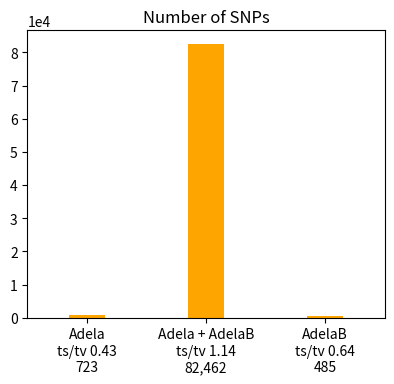
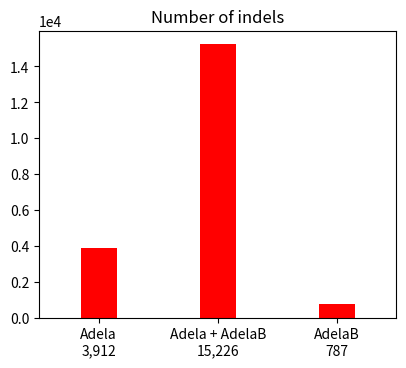

Generate these figures, in order, with matplotlib: (Note: this script raises an exception after producing the figures.)

# This file was produced by plot-vcfstats, the command line was:
#   plot-vcfstats -p stats stats
#
# Edit as necessary and recreate the plots by running
#   python plot.py
#
# Title abbreviations:
# 	 0 .. Adela .. Adelaide.CM013766.1.vcf.gz
# 	 1 .. AdelaB .. Adelaide_previous_CM013766.1.vcf.gz
# 	 2 .. Adela + AdelaB .. Adelaide.CM013766.1.vcf.gz
#

img_fmt = 'pdf'

# Use logarithimic X axis for allele frequency plots
af_xlog = 0

# Plots to generate, set to 0 to disable
plot_venn_snps = 1
plot_venn_indels = 1
plot_tstv_by_sample = 1
plot_hethom_by_sample = 1
plot_snps_by_sample = 1
plot_indels_by_sample = 1
plot_singletons_by_sample = 1 
plot_depth_by_sample = 1
plot_SNP_count_by_af = 1
plot_Indel_count_by_af = 1
plot_SNP_overlap_by_af = 1
plot_Indel_overlap_by_af = 1
plot_dp_dist = 1
plot_hwe = 1
plot_concordance_by_af = 1
plot_r2_by_af = 1
plot_discordance_by_sample = 1
plot_tstv_by_af = 1
plot_indel_dist = 1
plot_tstv_by_qual = 1
plot_substitutions = 1


# Set to 1 to use sample names for xticks instead of numeric sequential IDs
#   and adjust margins and font properties if necessary
sample_names   = 0
sample_margins = {'right':0.98, 'left':0.07, 'bottom':0.2}
sample_font    = {'rotation':45, 'ha':'right', 'fontsize':8}

if sample_names==0: sample_margins=(); sample_font=();


#-------------------------------------------------


import matplotlib as mpl
mpl.use('Agg')
import matplotlib.pyplot as plt

import csv
csv.register_dialect('tab', delimiter='\t', quoting=csv.QUOTE_NONE)

import numpy
def smooth(x,window_len=11,window='hanning'):
	if x.ndim != 1: raise ValueError("The function 'smooth' only accepts 1 dimension arrays.")
	if x.size < window_len: return x
	if window_len<3: return x
	if not window in ['flat', 'hanning', 'hamming', 'bartlett', 'blackman']: raise ValueError("Window is on of 'flat', 'hanning', 'hamming', 'bartlett', 'blackman'")
	s = numpy.r_[x[window_len-1:0:-1],x,x[-1:-window_len:-1]]
	if window == 'flat': # moving average
		w = numpy.ones(window_len,'d')
	else:
		w = eval('numpy.'+window+'(window_len)')
	y = numpy.convolve(w/w.sum(),s,mode='valid')
	return y[(window_len//2-1):-(window_len//2)]



if plot_venn_snps:
	fig = plt.figure(figsize=(4.33070866141732,3.93700787401575))
	ax1 = fig.add_subplot(111)
	ax1.bar([1,2,3],[723,82462,485],align='center',color='orange',width=0.3)
	ax1.ticklabel_format(style='sci', scilimits=(0,0), axis='y')
	ax1.set_xlim(0.5,3.5)
	plt.xticks([1,2,3],('Adela\nts/tv 0.43\n723','Adela + AdelaB\nts/tv 1.14\n82,462','AdelaB\nts/tv 0.64\n485'))
	plt.title('Number of SNPs')
	plt.subplots_adjust(right=0.95,bottom=0.15)
	plt.savefig('venn_bars.snps.png')
	if img_fmt != 'png': plt.savefig('venn_bars.snps.' + img_fmt)
	plt.close()


if plot_venn_indels:
	fig = plt.figure(figsize=(4.33070866141732,3.93700787401575))
	ax1 = fig.add_subplot(111)
	ax1.bar([1,2,3],[3912,15226,787],align='center',color='red',width=0.3)
	ax1.ticklabel_format(style='sci', scilimits=(0,0), axis='y')
	ax1.set_xlim(0.5,3.5)
	plt.xticks([1,2,3],('Adela\n3,912','Adela + AdelaB\n15,226','AdelaB\n787'))
	plt.title('Number of indels')
	plt.subplots_adjust(right=0.95,bottom=0.15)
	plt.savefig('venn_bars.indels.png')
	if img_fmt != 'png': plt.savefig('venn_bars.indels.' + img_fmt)
	plt.close()



dat = {}
with open('counts_by_af.snps.dat', 'r') as f:
	reader = csv.reader(f, 'tab')
	for row in reader:
		if row[0][0] == '#': continue
		id = int(row[0])
		if id not in dat: dat[id] = []
		dat[id].append([float(row[1]),float(row[2])])

if plot_SNP_count_by_af:
	fig = plt.figure(figsize=(2*4.33070866141732,3.93700787401575*0.7))
	ax1 = fig.add_subplot(111)
	ax1.set_ylabel('Number of sites')
	ax1.ticklabel_format(style='sci', scilimits=(0,0), axis='y')
	ax1.set_yscale('log')
	if af_xlog: ax1.set_xscale('log')
	ax1.set_xlabel('Non-reference allele frequency')
	ax1.set_xlim(-0.05,1.05)
	has_data = 0

	if 0 in dat and len(dat[0])>2:
		ax1.plot([row[0] for row in dat[0]], [row[1] for row in dat[0]], '-o',markersize=3, color='orange',mec='orange',label='Adela')
		has_data = 1

	if 1 in dat and len(dat[1])>2:
		ax1.plot([row[0] for row in dat[1]], [row[1] for row in dat[1]], '-o',markersize=3, color='red',mec='red',label='AdelaB')
		has_data = 1

	if 2 in dat and len(dat[2])>2:
		ax1.plot([row[0] for row in dat[2]], [row[1] for row in dat[2]], '-o',markersize=3, color='darkgreen',mec='darkgreen',label='Adela + AdelaB')
		has_data = 1

	if has_data:
		ax1.legend(numpoints=1,markerscale=1,loc='best',prop={'size':10},frameon=False)
		plt.title('SNP count by AF')
		plt.subplots_adjust(bottom=0.2,left=0.1,right=0.95)
		plt.savefig('counts_by_af.snps.png')
		if img_fmt != 'png': plt.savefig('counts_by_af.snps.' + img_fmt)
		plt.close()




dat = {}
with open('counts_by_af.indels.dat', 'r') as f:
	reader = csv.reader(f, 'tab')
	for row in reader:
		if row[0][0] == '#': continue
		id = int(row[0])
		if id not in dat: dat[id] = []
		dat[id].append([float(row[1]),float(row[2])])

if plot_Indel_count_by_af:
	fig = plt.figure(figsize=(2*4.33070866141732,3.93700787401575*0.7))
	ax1 = fig.add_subplot(111)
	ax1.set_ylabel('Number of sites')
	ax1.ticklabel_format(style='sci', scilimits=(0,0), axis='y')
	ax1.set_yscale('log')
	if af_xlog: ax1.set_xscale('log')
	ax1.set_xlabel('Non-reference allele frequency')
	ax1.set_xlim(-0.05,1.05)
	has_data = 0

	if 0 in dat and len(dat[0])>2:
		ax1.plot([row[0] for row in dat[0]], [row[1] for row in dat[0]], '-o',markersize=3, color='orange',mec='orange',label='Adela')
		has_data = 1

	if 1 in dat and len(dat[1])>2:
		ax1.plot([row[0] for row in dat[1]], [row[1] for row in dat[1]], '-o',markersize=3, color='red',mec='red',label='AdelaB')
		has_data = 1

	if 2 in dat and len(dat[2])>2:
		ax1.plot([row[0] for row in dat[2]], [row[1] for row in dat[2]], '-o',markersize=3, color='darkgreen',mec='darkgreen',label='Adela + AdelaB')
		has_data = 1

	if has_data:
		ax1.legend(numpoints=1,markerscale=1,loc='best',prop={'size':10},frameon=False)
		plt.title('Indel count by AF')
		plt.subplots_adjust(bottom=0.2,left=0.1,right=0.95)
		plt.savefig('counts_by_af.indels.png')
		if img_fmt != 'png': plt.savefig('counts_by_af.indels.' + img_fmt)
		plt.close()




dat = []

with open('overlap_by_af.snps.dat', 'r') as f:
	reader = csv.reader(f, 'tab')
	for row in reader:
		if row[0][0] != '#': dat.append(row)

if plot_SNP_overlap_by_af and len(dat)>1:
	fig = plt.figure(figsize=(2*4.33070866141732,3.93700787401575*0.7))
	ax1 = fig.add_subplot(111)
	ax1.plot([row[0] for row in dat], [row[1] for row in dat],'-o',markersize=3, color='red',mec='red')
	ax1.set_ylabel('Fraction found in AdelaB [%]')
	ax1.set_xscale('log')
	ax1.set_xlabel('Non-reference allele frequency in Adela')
	ax1.set_xlim(0,1.01)
	plt.title('SNP overlap by AF')
	plt.subplots_adjust(bottom=0.2,left=0.1,right=0.95)
	plt.savefig('overlap_by_af.snps.png')
	if img_fmt != 'png': plt.savefig('overlap_by_af.snps.' + img_fmt)
	plt.close()


dat = []

with open('overlap_by_af.indels.dat', 'r') as f:
	reader = csv.reader(f, 'tab')
	for row in reader:
		if row[0][0] != '#': dat.append(row)

if plot_Indel_overlap_by_af and len(dat)>1:
	fig = plt.figure(figsize=(2*4.33070866141732,3.93700787401575*0.7))
	ax1 = fig.add_subplot(111)
	ax1.plot([row[0] for row in dat], [row[1] for row in dat],'-o',markersize=3, color='red',mec='red')
	ax1.set_ylabel('Fraction found in AdelaB [%]')
	ax1.set_xscale('log')
	ax1.set_xlabel('Non-reference allele frequency in Adela')
	ax1.set_xlim(0,1.01)
	plt.title('Indel overlap by AF')
	plt.subplots_adjust(bottom=0.2,left=0.1,right=0.95)
	plt.savefig('overlap_by_af.indels.png')
	if img_fmt != 'png': plt.savefig('overlap_by_af.indels.' + img_fmt)
	plt.close()


dat = []
with open('tstv_by_af.0.dat', 'r') as f:
	reader = csv.reader(f, 'tab')
	for row in reader:
		if row[0][0] != '#': dat.append([float(x) for x in row])


if plot_tstv_by_af and len(dat)>2:
	fig = plt.figure(figsize=(4.33070866141732,3.93700787401575))
	ax1 = fig.add_subplot(111)
	ax1.plot([row[0] for row in dat], [row[1] for row in dat], '-o',color='k',mec='k',markersize=3)
	ax1.set_ylabel('Number of sites',color='k')
	ax1.set_yscale('log')
	#ax1.ticklabel_format(style='sci', scilimits=(0,0), axis='y')
	for tl in ax1.get_yticklabels(): tl.set_color('k')
	ax1.set_xlabel('Non-ref allele frequency')
	ax2 = ax1.twinx()
	ax2.plot([row[0] for row in dat], [row[2] for row in dat], '-o',color='orange',mec='orange',markersize=3)
	ax2.set_ylabel('Ts/Tv',color='orange')
	ax2.set_ylim(0,0.5+max(3,max(row[2] for row in dat)))
	ax1.set_xlim(0,1)
	for tl in ax2.get_yticklabels(): tl.set_color('orange')
	plt.subplots_adjust(right=0.88,left=0.15,bottom=0.11)
	plt.title('Adela')
	plt.savefig('tstv_by_af.0.png')
	if img_fmt != 'png': plt.savefig('tstv_by_af.0.' + img_fmt)
	plt.close()



dat = []
with open('tstv_by_qual.0.dat', 'r') as f:
	reader = csv.reader(f, 'tab')
	for row in reader:
		if row[0][0] != '#': dat.append([float(x) for x in row])

if plot_tstv_by_qual and len(dat)>2:
	fig = plt.figure(figsize=(4.33070866141732,3.93700787401575))
	ax1 = fig.add_subplot(111)
	ax1.plot([row[1] for row in dat], [row[2] for row in dat], '^-', ms=3, mec='orange', color='orange')
	ax1.set_ylabel('Ts/Tv',fontsize=10)
	ax1.set_xlabel('Number of sites\n(sorted by QUAL, descending)',fontsize=10)
	ax1.ticklabel_format(style='sci', scilimits=(-3,2), axis='x')
	ax1.set_ylim(min(2,min(row[2] for row in dat))-0.3,0.3+max(2.2,max(row[2] for row in dat)))

	plt.subplots_adjust(right=0.88,left=0.15,bottom=0.15)
	plt.title('Adela')
	plt.savefig('tstv_by_qual.0.png')
	if img_fmt != 'png': plt.savefig('tstv_by_qual.0.' + img_fmt)
	plt.close()



dat = []
with open('indels.0.dat', 'r') as f:
	reader = csv.reader(f, 'tab')
	for row in reader:
		if row[0][0] != '#': dat.append([float(x) for x in row])

if plot_indel_dist and len(dat)>0:
	fig = plt.figure(figsize=(4.33070866141732,3.93700787401575))
	ax1 = fig.add_subplot(111)
	ax1.bar([row[0]-0.5 for row in dat], [row[1] for row in dat], color='orange')# , edgecolor='orange')
	ax1.set_xlabel('InDel Length')
	ax1.set_ylabel('Count')
	ax1.ticklabel_format(style='sci', scilimits=(0,0), axis='y')
	ax1.set_xlim(-60,60)
	plt.subplots_adjust(bottom=0.17)
	plt.title('Adela')
	plt.savefig('indels.0.png')
	if img_fmt != 'png': plt.savefig('indels.0.' + img_fmt)
	plt.close()

dat = [
	[0,'A>C',95],
	[1,'A>G',40],
	[2,'A>T',73],
	[3,'C>A',78],
	[4,'C>G',27],
	[5,'C>T',77],
	[6,'G>A',53],
	[7,'G>C',30],
	[8,'G>T',118],
	[9,'T>A',49],
	[10,'T>C',48],
	[11,'T>G',35],
]

if plot_substitutions:
	fig = plt.figure(figsize=(4.33070866141732,3.93700787401575))
	cm  = mpl.cm.get_cmap('autumn')
	n = 12
	col = []
	for i in list(range(n)): col.append(cm(1.*i/n))
	ax1 = fig.add_subplot(111)
	ax1.bar([row[0] for row in dat], [row[2] for row in dat], color=col)
	ax1.set_ylabel('Count')
	ax1.ticklabel_format(style='sci', scilimits=(0,0), axis='y')
	ax1.set_xlim(-0.5,n+0.5)
	plt.xticks([row[0] for row in dat],[row[1] for row in dat],rotation=45)
	plt.title('Adela')
	plt.savefig('substitutions.0.png')
	if img_fmt != 'png': plt.savefig('substitutions.0.' + img_fmt)
	plt.close()



dat = []
with open('tstv_by_af.1.dat', 'r') as f:
	reader = csv.reader(f, 'tab')
	for row in reader:
		if row[0][0] != '#': dat.append([float(x) for x in row])


if plot_tstv_by_af and len(dat)>2:
	fig = plt.figure(figsize=(4.33070866141732,3.93700787401575))
	ax1 = fig.add_subplot(111)
	ax1.plot([row[0] for row in dat], [row[1] for row in dat], '-o',color='k',mec='k',markersize=3)
	ax1.set_ylabel('Number of sites',color='k')
	ax1.set_yscale('log')
	#ax1.ticklabel_format(style='sci', scilimits=(0,0), axis='y')
	for tl in ax1.get_yticklabels(): tl.set_color('k')
	ax1.set_xlabel('Non-ref allele frequency')
	ax2 = ax1.twinx()
	ax2.plot([row[0] for row in dat], [row[2] for row in dat], '-o',color='red',mec='red',markersize=3)
	ax2.set_ylabel('Ts/Tv',color='red')
	ax2.set_ylim(0,0.5+max(3,max(row[2] for row in dat)))
	ax1.set_xlim(0,1)
	for tl in ax2.get_yticklabels(): tl.set_color('red')
	plt.subplots_adjust(right=0.88,left=0.15,bottom=0.11)
	plt.title('AdelaB')
	plt.savefig('tstv_by_af.1.png')
	if img_fmt != 'png': plt.savefig('tstv_by_af.1.' + img_fmt)
	plt.close()



dat = []
with open('tstv_by_qual.1.dat', 'r') as f:
	reader = csv.reader(f, 'tab')
	for row in reader:
		if row[0][0] != '#': dat.append([float(x) for x in row])

if plot_tstv_by_qual and len(dat)>2:
	fig = plt.figure(figsize=(4.33070866141732,3.93700787401575))
	ax1 = fig.add_subplot(111)
	ax1.plot([row[1] for row in dat], [row[2] for row in dat], '^-', ms=3, mec='red', color='red')
	ax1.set_ylabel('Ts/Tv',fontsize=10)
	ax1.set_xlabel('Number of sites\n(sorted by QUAL, descending)',fontsize=10)
	ax1.ticklabel_format(style='sci', scilimits=(-3,2), axis='x')
	ax1.set_ylim(min(2,min(row[2] for row in dat))-0.3,0.3+max(2.2,max(row[2] for row in dat)))

	plt.subplots_adjust(right=0.88,left=0.15,bottom=0.15)
	plt.title('AdelaB')
	plt.savefig('tstv_by_qual.1.png')
	if img_fmt != 'png': plt.savefig('tstv_by_qual.1.' + img_fmt)
	plt.close()



dat = []
with open('indels.1.dat', 'r') as f:
	reader = csv.reader(f, 'tab')
	for row in reader:
		if row[0][0] != '#': dat.append([float(x) for x in row])

if plot_indel_dist and len(dat)>0:
	fig = plt.figure(figsize=(4.33070866141732,3.93700787401575))
	ax1 = fig.add_subplot(111)
	ax1.bar([row[0]-0.5 for row in dat], [row[1] for row in dat], color='orange')# , edgecolor='orange')
	ax1.set_xlabel('InDel Length')
	ax1.set_ylabel('Count')
	ax1.ticklabel_format(style='sci', scilimits=(0,0), axis='y')
	ax1.set_xlim(-60,60)
	plt.subplots_adjust(bottom=0.17)
	plt.title('AdelaB')
	plt.savefig('indels.1.png')
	if img_fmt != 'png': plt.savefig('indels.1.' + img_fmt)
	plt.close()

dat = [
	[0,'A>C',49],
	[1,'A>G',34],
	[2,'A>T',57],
	[3,'C>A',53],
	[4,'C>G',30],
	[5,'C>T',56],
	[6,'G>A',52],
	[7,'G>C',17],
	[8,'G>T',46],
	[9,'T>A',34],
	[10,'T>C',42],
	[11,'T>G',25],
]

if plot_substitutions:
	fig = plt.figure(figsize=(4.33070866141732,3.93700787401575))
	cm  = mpl.cm.get_cmap('autumn')
	n = 12
	col = []
	for i in list(range(n)): col.append(cm(1.*i/n))
	ax1 = fig.add_subplot(111)
	ax1.bar([row[0] for row in dat], [row[2] for row in dat], color=col)
	ax1.set_ylabel('Count')
	ax1.ticklabel_format(style='sci', scilimits=(0,0), axis='y')
	ax1.set_xlim(-0.5,n+0.5)
	plt.xticks([row[0] for row in dat],[row[1] for row in dat],rotation=45)
	plt.title('AdelaB')
	plt.savefig('substitutions.1.png')
	if img_fmt != 'png': plt.savefig('substitutions.1.' + img_fmt)
	plt.close()



dat = []
with open('tstv_by_af.2.dat', 'r') as f:
	reader = csv.reader(f, 'tab')
	for row in reader:
		if row[0][0] != '#': dat.append([float(x) for x in row])


if plot_tstv_by_af and len(dat)>2:
	fig = plt.figure(figsize=(4.33070866141732,3.93700787401575))
	ax1 = fig.add_subplot(111)
	ax1.plot([row[0] for row in dat], [row[1] for row in dat], '-o',color='k',mec='k',markersize=3)
	ax1.set_ylabel('Number of sites',color='k')
	ax1.set_yscale('log')
	#ax1.ticklabel_format(style='sci', scilimits=(0,0), axis='y')
	for tl in ax1.get_yticklabels(): tl.set_color('k')
	ax1.set_xlabel('Non-ref allele frequency')
	ax2 = ax1.twinx()
	ax2.plot([row[0] for row in dat], [row[2] for row in dat], '-o',color='darkgreen',mec='darkgreen',markersize=3)
	ax2.set_ylabel('Ts/Tv',color='darkgreen')
	ax2.set_ylim(0,0.5+max(3,max(row[2] for row in dat)))
	ax1.set_xlim(0,1)
	for tl in ax2.get_yticklabels(): tl.set_color('darkgreen')
	plt.subplots_adjust(right=0.88,left=0.15,bottom=0.11)
	plt.title('Adela + AdelaB')
	plt.savefig('tstv_by_af.2.png')
	if img_fmt != 'png': plt.savefig('tstv_by_af.2.' + img_fmt)
	plt.close()



dat = []
with open('tstv_by_qual.2.dat', 'r') as f:
	reader = csv.reader(f, 'tab')
	for row in reader:
		if row[0][0] != '#': dat.append([float(x) for x in row])

if plot_tstv_by_qual and len(dat)>2:
	fig = plt.figure(figsize=(4.33070866141732,3.93700787401575))
	ax1 = fig.add_subplot(111)
	ax1.plot([row[1] for row in dat], [row[2] for row in dat], '^-', ms=3, mec='darkgreen', color='darkgreen')
	ax1.set_ylabel('Ts/Tv',fontsize=10)
	ax1.set_xlabel('Number of sites\n(sorted by QUAL, descending)',fontsize=10)
	ax1.ticklabel_format(style='sci', scilimits=(-3,2), axis='x')
	ax1.set_ylim(min(2,min(row[2] for row in dat))-0.3,0.3+max(2.2,max(row[2] for row in dat)))

	plt.subplots_adjust(right=0.88,left=0.15,bottom=0.15)
	plt.title('Adela + AdelaB')
	plt.savefig('tstv_by_qual.2.png')
	if img_fmt != 'png': plt.savefig('tstv_by_qual.2.' + img_fmt)
	plt.close()



dat = []
with open('indels.2.dat', 'r') as f:
	reader = csv.reader(f, 'tab')
	for row in reader:
		if row[0][0] != '#': dat.append([float(x) for x in row])

if plot_indel_dist and len(dat)>0:
	fig = plt.figure(figsize=(4.33070866141732,3.93700787401575))
	ax1 = fig.add_subplot(111)
	ax1.bar([row[0]-0.5 for row in dat], [row[1] for row in dat], color='orange')# , edgecolor='orange')
	ax1.set_xlabel('InDel Length')
	ax1.set_ylabel('Count')
	ax1.ticklabel_format(style='sci', scilimits=(0,0), axis='y')
	ax1.set_xlim(-60,60)
	plt.subplots_adjust(bottom=0.17)
	plt.title('Adela + AdelaB')
	plt.savefig('indels.2.png')
	if img_fmt != 'png': plt.savefig('indels.2.' + img_fmt)
	plt.close()

dat = [
	[0,'A>C',5626],
	[1,'A>G',11233],
	[2,'A>T',3829],
	[3,'C>A',6167],
	[4,'C>G',3627],
	[5,'C>T',10795],
	[6,'G>A',10747],
	[7,'G>C',3662],
	[8,'G>T',6370],
	[9,'T>A',3650],
	[10,'T>C',11091],
	[11,'T>G',5665],
]

if plot_substitutions:
	fig = plt.figure(figsize=(4.33070866141732,3.93700787401575))
	cm  = mpl.cm.get_cmap('autumn')
	n = 12
	col = []
	for i in list(range(n)): col.append(cm(1.*i/n))
	ax1 = fig.add_subplot(111)
	ax1.bar([row[0] for row in dat], [row[2] for row in dat], color=col)
	ax1.set_ylabel('Count')
	ax1.ticklabel_format(style='sci', scilimits=(0,0), axis='y')
	ax1.set_xlim(-0.5,n+0.5)
	plt.xticks([row[0] for row in dat],[row[1] for row in dat],rotation=45)
	plt.title('Adela + AdelaB')
	plt.savefig('substitutions.2.png')
	if img_fmt != 'png': plt.savefig('substitutions.2.' + img_fmt)
	plt.close()
